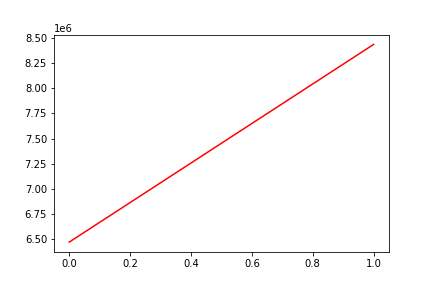

The table this chart was drawn from, first rows:
, date, assets
0, 0, 6473061
1, 20150422, 8432602
